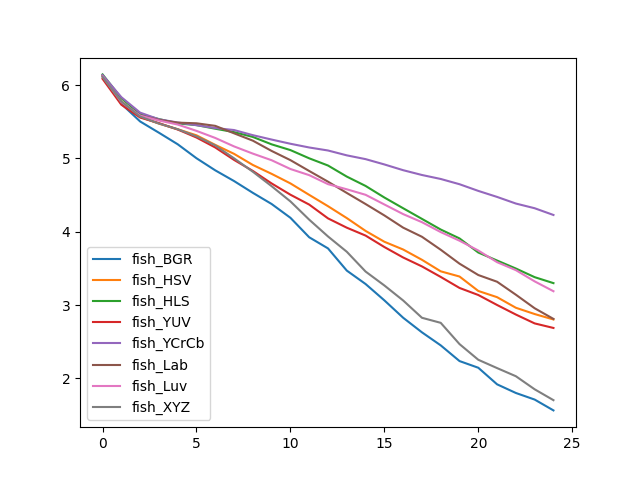

Source data for this figure (header and first rows):
, fish_BGR, fish_HSV, fish_HLS, fish_YUV, fish_YCrCb, fish_Lab, fish_Luv, fish_XYZ
0, 6.131, 6.131, 6.147, 6.087, 6.138, 6.114, 6.119, 6.112
1, 5.746, 5.781, 5.823, 5.734, 5.837, 5.765, 5.771, 5.779
2, 5.505, 5.567, 5.606, 5.559, 5.625, 5.587, 5.585, 5.572
3, 5.352, 5.477, 5.538, 5.482, 5.535, 5.526, 5.518, 5.476
4, 5.194, 5.399, 5.478, 5.395, 5.491, 5.489, 5.463, 5.399
5, 5.003, 5.316, 5.455, 5.286, 5.454, 5.48, 5.377, 5.302
6, 4.838, 5.186, 5.406, 5.15, 5.415, 5.445, 5.28, 5.178
7, 4.692, 5.063, 5.36, 4.981, 5.388, 5.343, 5.165, 5.002
8, 4.531, 4.911, 5.294, 4.83, 5.318, 5.243, 5.066, 4.819
9, 4.379, 4.79, 5.193, 4.659, 5.258, 5.103, 4.976, 4.622
10, 4.191, 4.66, 5.114, 4.506, 5.201, 4.977, 4.856, 4.414
11, 3.925, 4.503, 5.002, 4.371, 5.15, 4.829, 4.773, 4.165
12, 3.773, 4.349, 4.904, 4.183, 5.109, 4.683, 4.65, 3.936
13, 3.47, 4.187, 4.753, 4.056, 5.043, 4.53, 4.58, 3.727
14, 3.287, 4.012, 4.625, 3.948, 4.991, 4.378, 4.504, 3.457
15, 3.064, 3.864, 4.467, 3.792, 4.919, 4.223, 4.372, 3.267
16, 2.827, 3.758, 4.321, 3.649, 4.84, 4.056, 4.241, 3.063
17, 2.628, 3.618, 4.176, 3.527, 4.775, 3.932, 4.131, 2.827
18, 2.45, 3.46, 4.03, 3.384, 4.72, 3.755, 3.996, 2.757
19, 2.236, 3.389, 3.909, 3.234, 4.649, 3.565, 3.878, 2.467
20, 2.145, 3.192, 3.717, 3.137, 4.558, 3.41, 3.744, 2.253
21, 1.918, 3.108, 3.608, 3.001, 4.475, 3.318, 3.585, 2.14
22, 1.8, 2.963, 3.498, 2.87, 4.385, 3.141, 3.476, 2.029
23, 1.71, 2.877, 3.381, 2.75, 4.321, 2.956, 3.323, 1.85
24, 1.563, 2.803, 3.299, 2.688, 4.229, 2.811, 3.189, 1.702
